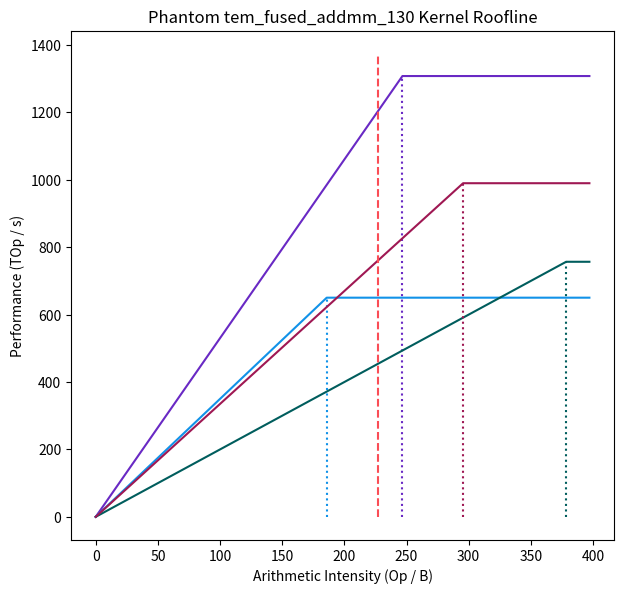

This chart was generated by the following Python code: (Note: this script raises an exception after producing the figure.)
#!/usr/bin/env python

# -*- coding: utf-8 -*-

import math
import os

import matplotlib.pyplot as plt
import numpy as np
import numpy.typing as npt
import pandas as pd


def get_target_shapes() -> pd.DataFrame:
    # Basic data: textual description, M, N, K
    df: pd.DataFrame = pd.DataFrame(
        [
            # Shapes of `addmm` kernel:
            # ("#1", 20196, 512, 1536),
            # ("#2", 171792, 512, 1536),
            # ("#3", 173318, 512, 1536),
            # Shapes of `tem_fused_addmm_130` kernel:
            ("", 84122, 2048, 256)
        ],
        columns=["desc", "M", "N", "K"],
    )
    # Compute arithmetic intensity:
    M: pd.Series = df["M"]
    N: pd.Series = df["N"]
    K: pd.Series = df["K"]
    ops: pd.Series = 2 * M * N * K
    # Y with (M, N) shape:
    # bytes: pd.Series = 2 * M * K + 2 * K * N + 4 * M * N
    # Y with (1, N) shape + broadcasting:
    bytes: pd.Series = 2 * M * K + 2 * K * N + 2 * N + 2 * M * N
    df["arith_intensity"] = ops / bytes
    return df


def get_target_hardware_specs() -> pd.DataFrame:
    # Basic data: textual description, compute performance in TOp/s, memory bandwidth in TB/s
    df: pd.DataFrame = pd.DataFrame(
        [
            ("Peak MI300X", 1307.4, 5.3),
            ("Achievable MI300X", 650, 3.5),
            # Dividing Nvidia performance numbers by 2 because the reported numbers use 2:4 sparsity.
            ("Peak H100 PCIe", 1513 / 2, 2),
            ("Peak H100 SXM", 1979 / 2, 3.35),
        ],
        columns=["desc", "comp_perf_tops", "mem_bandwidth_tbs"],
    )
    # Compute arithmetic ops : bytes ratio:
    # We can divide without converting units because both compute and memory capabilities are
    # expressed with Tera prefix.
    df["ops_bytes_ratio"] = df["comp_perf_tops"] / df["mem_bandwidth_tbs"]
    return df


class ColorPalette:
    colors: list[str]
    color_index: int

    def __init__(self):
        # Categorical color palette from this website:
        # https://carbondesignsystem.com/data-visualization/color-palettes/#categorical-palettes
        self.colors = [
            "#6929c4",  # Purple 70
            "#1192e8",  # Cyan 50
            "#005d5d",  # Teal 70
            "#9f1853",  # Magenta 70
            "#fa4d56",  # Red 50
            "#570408",  # Red 90
            "#198038",  # Green 60
            "#002d9c",  # Blue 80
            "#ee538b",  # Magenta 50
            "#b28600",  # Yellow 50
            "#009d9a",  # Teal 50
            "#012749",  # Cyan 90
            "#8a3800",  # Orange 70
            "#a56eff",  # Purple 50
        ]
        self.color_index = 0

    def next_color(self) -> str:
        color: str = self.colors[self.color_index % len(self.colors)]
        self.color_index += 1
        return color


def main() -> None:
    # Get data:
    shapes_df: pd.DataFrame = get_target_shapes()
    hw_df: pd.DataFrame = get_target_hardware_specs()

    # Set chart size:
    fig_width: float
    fig_height: float
    fig_width, fig_height = plt.rcParams["figure.figsize"]
    fig_scale: float = math.sqrt(2)
    fig_width *= fig_scale
    fig_height *= fig_scale
    fig = plt.figure(figsize=(fig_width, fig_height))
    ax = fig.add_axes([0.1, 0.1, 0.6, 0.75])

    # Set chart title and axes' titles:
    kernel_name: str
    # kernel_name = "addmm"
    kernel_name = "tem_fused_addmm_130"
    ax.set(
        title=f"Phantom {kernel_name} Kernel Roofline",
        xlabel="Arithmetic Intensity (Op / B)",
        ylabel="Performance (TOp / s)",
    )

    # X-axis is arithmetic intensity:
    max_x: float = 1.05 * max(shapes_df["arith_intensity"].max(), hw_df["ops_bytes_ratio"].max())
    x: npt.NDArray = np.arange(0, max_x, 0.1)

    # Get color palette:
    color_palette: ColorPalette = ColorPalette()

    # Plot rooflines for each hardware:
    rooflines: list = []
    for _, hw in hw_df.iterrows():
        y: npt.NDArray = np.minimum(hw["comp_perf_tops"], hw["mem_bandwidth_tbs"] * x)
        color: str = color_palette.next_color()
        roofline, = ax.plot(x, y, label=hw["desc"], color=color)
        rooflines.append(roofline)
        ax.vlines(
            x=hw["ops_bytes_ratio"],
            ymin=0,
            ymax=hw["comp_perf_tops"],
            color=color,
            linestyles="dotted",
        )

    # Plot legend for rooflines:
    rooflines_legend = ax.legend(handles=rooflines, title="Hardware Rooflines", loc="upper left",
                                 bbox_to_anchor=(1.05, 1))
    ax.add_artist(rooflines_legend)

    # Plot arithmetic intensity of each shape:
    max_y: float = ax.get_ylim()[1]
    shapes: list = []
    for _, shape in shapes_df.iterrows():
        label: str = f"{shape['desc']} ({shape['M']}, {shape['N']}, {shape['K']})"
        shape = ax.vlines(
            x=shape["arith_intensity"],
            ymin=0,
            ymax=max_y,
            label=label,
            color=color_palette.next_color(),
            linestyles="dashed",
        )
        shapes.append(shape)

    # Plot lengend for shapes:
    roofline_legend_bbox = rooflines_legend.get_window_extent().transformed(fig.transFigure.inverted())
    shapes_legend = ax.legend(
        handles=shapes,
        title="Shapes",
        loc="upper left",
        bbox_to_anchor=(1.05, roofline_legend_bbox.y0),
    )
    ax.add_artist(shapes_legend)

    # Save chart to image file:
    plot_img_file_name: str = os.path.splitext(os.path.basename(__file__))[0] + ".png"
    fig.savefig(plot_img_file_name)


if __name__ == "__main__":
    main()
